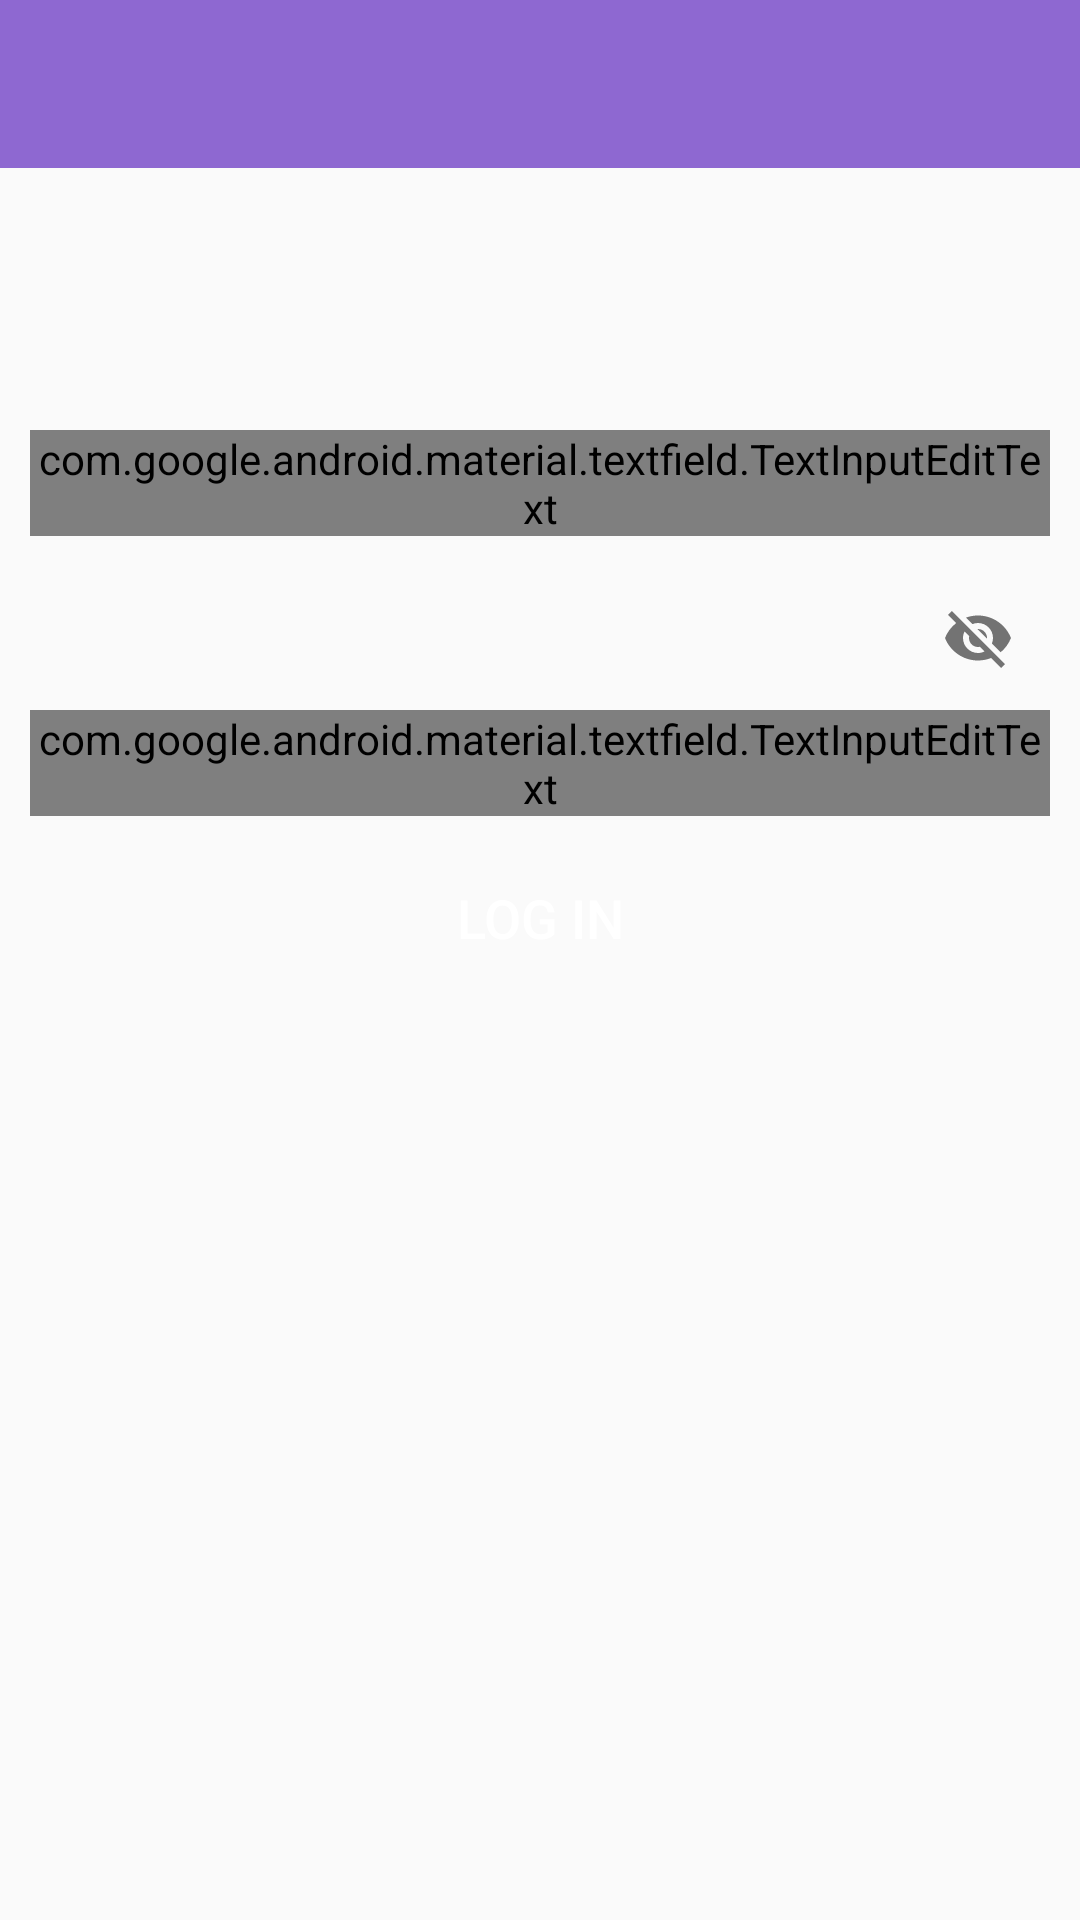

Android layout source for this screen:
<!-- AndroidManifest.xml: application theme AppTheme -->
<!-- res/layout/activity_log_in_page.xml -->
<?xml version="1.0" encoding="utf-8"?>
<androidx.constraintlayout.widget.ConstraintLayout xmlns:android="http://schemas.android.com/apk/res/android"
    xmlns:app="http://schemas.android.com/apk/res-auto"
    xmlns:tools="http://schemas.android.com/tools"
    android:layout_width="match_parent"
    android:layout_height="match_parent"
    tools:context=".LogInPage"
   >

    <include
        android:id="@+id/toolbar_login"
        layout="@layout/toolbar_layout"
        app:layout_constraintEnd_toEndOf="parent"
        app:layout_constraintStart_toStartOf="parent"
        app:layout_constraintTop_toTopOf="parent" />

    <LinearLayout
        android:layout_width="match_parent"
        android:layout_height="wrap_content"
        android:orientation="vertical"
        app:layout_constraintBottom_toBottomOf="parent"
        app:layout_constraintEnd_toEndOf="parent"
        app:layout_constraintStart_toStartOf="parent"
        app:layout_constraintTop_toBottomOf="@id/toolbar_login"
        app:layout_constraintVertical_bias="0.19999999">

        <com.google.android.material.textfield.TextInputLayout
            android:id="@+id/login_email_layout"
            android:layout_width="match_parent"
            android:layout_height="wrap_content"
            android:layout_marginStart="10dp"
            android:layout_marginTop="10dp"
            android:layout_marginEnd="10dp"
            app:boxBackgroundMode="outline"
            android:theme="@style/Widget.MaterialComponents.TextInputLayout.OutlinedBox">

            <com.google.android.material.textfield.TextInputEditText
                android:id="@+id/login_email"
                android:layout_width="match_parent"
                android:layout_height="wrap_content"
                android:inputType="textPersonName"
                android:textSize="20sp"
                android:hint="Enter email"
                app:hintTextColor="@color/colorPrimary"/>

        </com.google.android.material.textfield.TextInputLayout>


        <com.google.android.material.textfield.TextInputLayout
            android:id="@+id/login_password_layout"
            android:layout_width="match_parent"
            android:layout_height="wrap_content"
            android:layout_marginStart="10dp"
            android:layout_marginTop="10dp"
            android:layout_marginEnd="10dp"
            android:hint="Enter password"
            app:endIconMode="password_toggle"
            app:boxBackgroundMode="outline"
            android:theme="@style/Widget.MaterialComponents.TextInputLayout.OutlinedBox">

            <com.google.android.material.textfield.TextInputEditText
                android:id="@+id/login_password"
                android:layout_width="match_parent"
                android:layout_height="wrap_content"
                android:inputType="textWebPassword"
                android:textSize="20sp" />
        </com.google.android.material.textfield.TextInputLayout>


        <Button
            android:id="@+id/login_btn"
            android:layout_width="wrap_content"
            android:layout_height="wrap_content"
            android:layout_gravity="center"
            android:layout_marginTop="10dp"
            android:text="Log In"
            android:textColor="#fff"
            android:textSize="18sp"
            android:background="@drawable/round_btn_color_primary"
            android:paddingStart="20dp"
            android:paddingEnd="20dp"/>

    </LinearLayout>

</androidx.constraintlayout.widget.ConstraintLayout>
<!-- res/layout/toolbar_layout.xml (included above) -->
<?xml version="1.0" encoding="utf-8"?>
<androidx.appcompat.widget.Toolbar
    xmlns:android="http://schemas.android.com/apk/res/android"
    xmlns:app="http://schemas.android.com/apk/res-auto"
    android:layout_width="match_parent"
    android:layout_height="wrap_content"
    android:background="@color/colorPrimary"
    android:theme="@style/AppThemeDark">

</androidx.appcompat.widget.Toolbar>
<!-- resources referenced by this layout -->
<resources>
  <color name="colorPrimary">#8E68D1</color>
  <style name="AppThemeDark" parent="Theme.AppCompat.NoActionBar">
          
          <item name="colorPrimary">@color/colorPrimary</item>
          <item name="colorPrimaryDark">@color/colorPrimaryDark</item>
          <item name="colorAccent">@color/colorAccent</item>
      </style>
  <style name="AppTheme" parent="Theme.AppCompat.Light.NoActionBar">
          
          <item name="colorPrimary">@color/colorPrimary</item>
          <item name="colorPrimaryDark">@color/colorPrimaryDark</item>
          <item name="colorAccent">@color/colorAccent</item>
      </style>
  <color name="colorPrimaryDark">@color/colorPrimary</color>
  <color name="colorAccent">@color/colorPrimary</color>
</resources>
